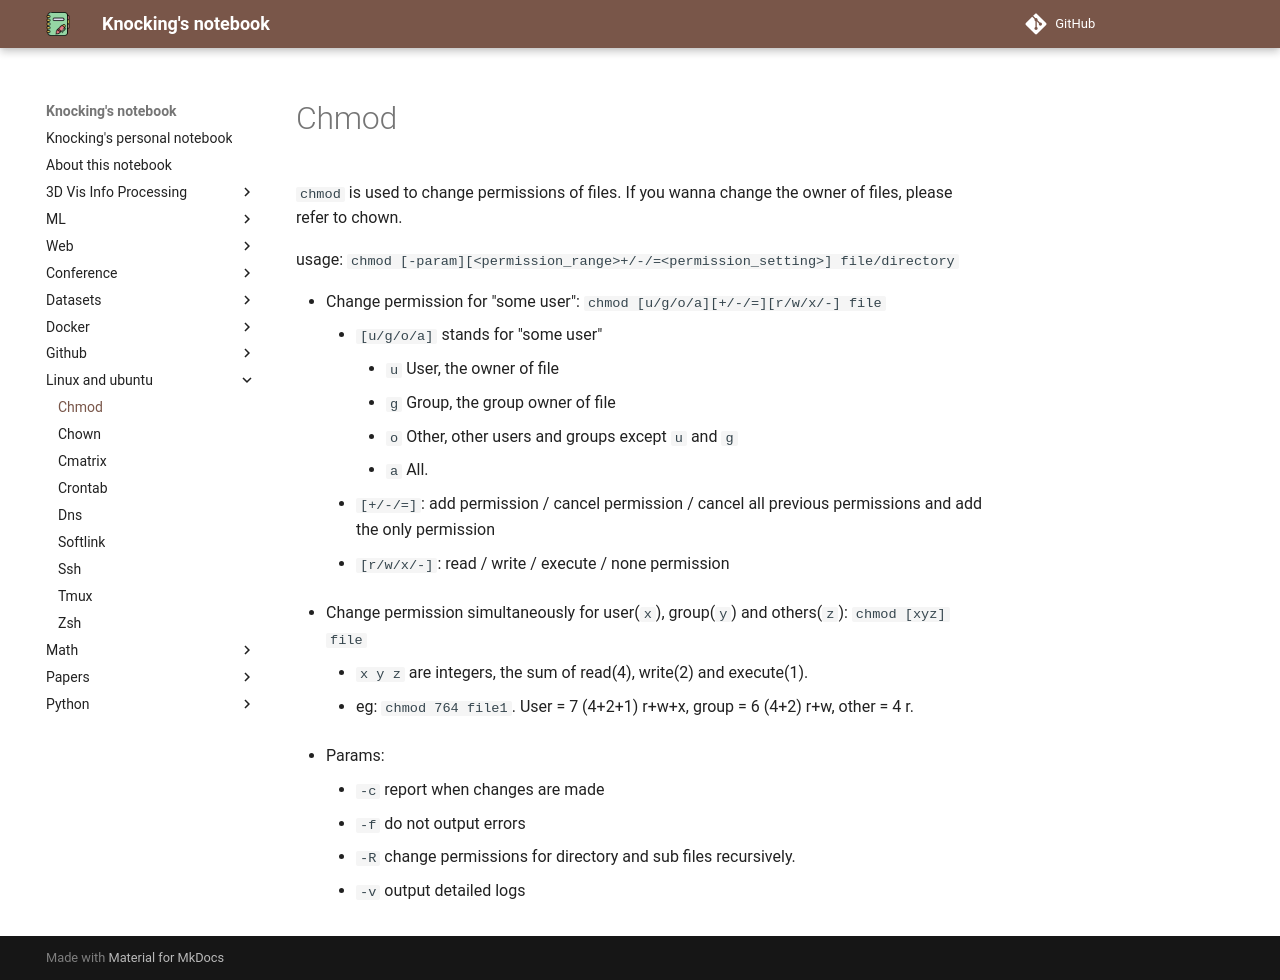

repository: CydKnocking/notes · page: linux_and_ubuntu/chmod/index.html · generator: mkdocs


`chmod` is used to change permissions of files. If you wanna change the owner of files, please refer to chown.

usage: `chmod [-param][<permission_range>+/-/=<permission_setting>] file/directory`

- Change permission for "some user": `chmod [u/g/o/a][+/-/=][r/w/x/-] file`
  - `[u/g/o/a]` stands for "some user"
    - `u` User, the owner of file
    - `g` Group, the group owner of file
    - `o` Other, other users and groups except `u` and `g`
    - `a` All.
  - `[+/-/=]`: add permission / cancel permission / cancel all previous permissions and add the only permission
  - `[r/w/x/-]`: read / write / execute / none permission

- Change permission simultaneously for user(`x`), group(`y`) and others(`z`): `chmod [xyz] file`
  - `x y z` are integers, the sum of read(4), write(2) and execute(1).
  - eg: `chmod 764 file1`. User = 7 (4+2+1) r+w+x, group = 6 (4+2) r+w, other = 4 r.

- Params:
  - `-c` report when changes are made
  - `-f` do not output errors
  - `-R` change permissions for directory and sub files recursively.
  - `-v` output detailed logs
